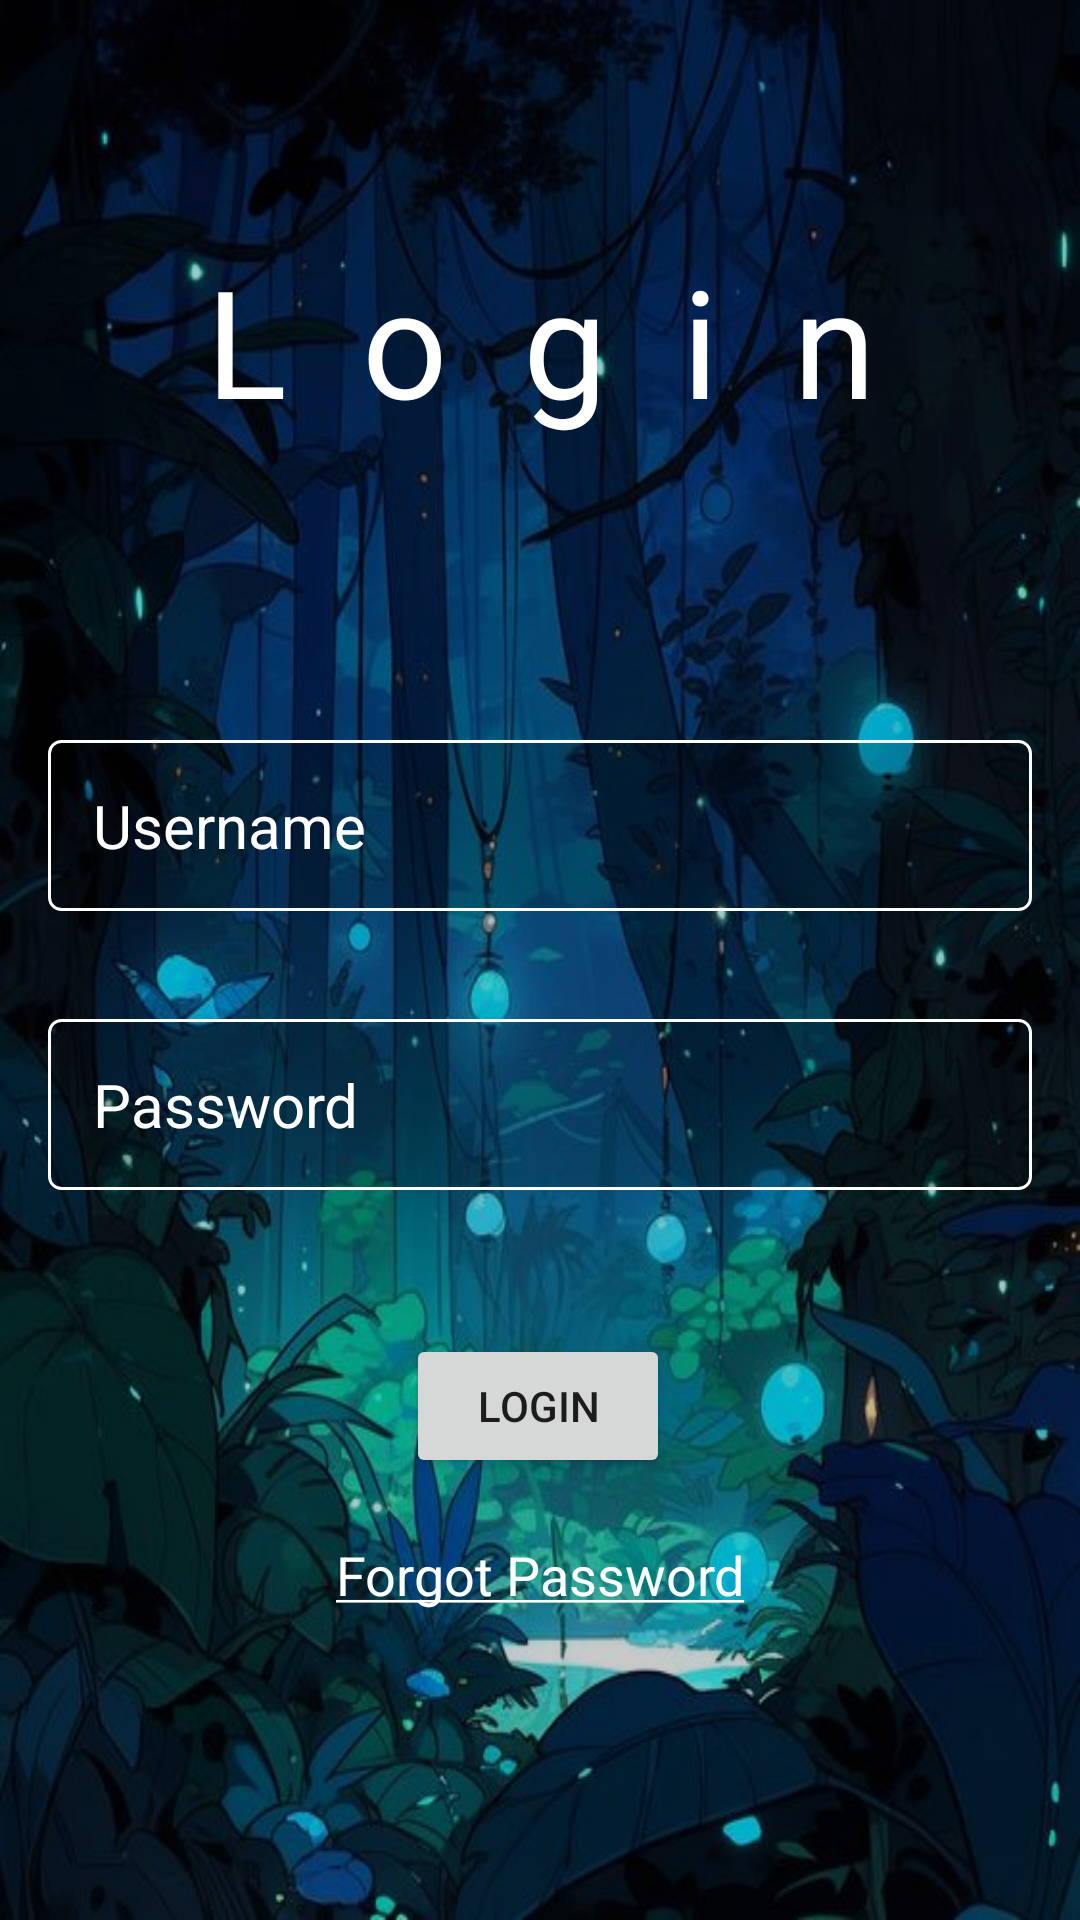

The Android layout XML behind this screen, and the referenced resources:
<!-- AndroidManifest.xml: application theme Theme.MobileComputing -->
<!-- res/layout/activity_login.xml -->
<?xml version="1.0" encoding="utf-8"?>
<androidx.constraintlayout.widget.ConstraintLayout xmlns:android="http://schemas.android.com/apk/res/android"
    xmlns:app="http://schemas.android.com/apk/res-auto"
    xmlns:tools="http://schemas.android.com/tools"
    android:layout_width="match_parent"
    android:layout_height="match_parent"
    android:background="@drawable/title_bg">

    <ImageView
        android:layout_width="match_parent"
        android:layout_height="match_parent"
        android:background="@color/black"
        android:alpha="0.2"/>

    <TextView
        android:id="@+id/loginTitle"
        android:layout_width="match_parent"
        android:layout_height="wrap_content"
        android:layout_marginTop="80dp"
        android:fontFamily="@font/flickdemo_vmryl"
        android:letterSpacing="0.5"
        android:text="@string/login"
        android:textAlignment="center"
        android:textColor="@color/white"
        android:textSize="50sp"
        app:layout_constraintEnd_toEndOf="parent"
        app:layout_constraintHorizontal_bias="0.0"
        app:layout_constraintStart_toStartOf="parent"
        app:layout_constraintTop_toTopOf="parent" />

    <EditText
        android:id="@+id/loginUsername"
        android:layout_width="0dp"
        android:layout_height="wrap_content"
        android:layout_marginStart="16dp"
        android:layout_marginTop="100dp"
        android:layout_marginEnd="16dp"
        android:background="@drawable/text_box"
        android:hint="@string/username"
        android:inputType="textPersonName"
        android:padding="15dp"
        android:textColorHint="@color/white"
        android:textSize="20sp"
        app:layout_constraintEnd_toEndOf="parent"
        app:layout_constraintHorizontal_bias="0.0"
        app:layout_constraintStart_toStartOf="parent"
        app:layout_constraintTop_toBottomOf="@id/loginTitle" />

    <EditText
        android:id="@+id/loginPassword"
        android:layout_width="0dp"
        android:layout_height="wrap_content"
        android:layout_marginStart="16dp"
        android:layout_marginTop="36dp"
        android:layout_marginEnd="16dp"
        android:background="@drawable/text_box"
        android:hint="@string/password"
        android:inputType="textPassword"
        android:padding="15dp"
        android:textColorHint="@color/white"
        android:textSize="20sp"
        app:layout_constraintEnd_toEndOf="parent"
        app:layout_constraintHorizontal_bias="0.0"
        app:layout_constraintStart_toStartOf="parent"
        app:layout_constraintTop_toBottomOf="@id/loginUsername" />

    <Button
        android:id="@+id/loginButtonForLogin"
        android:layout_width="wrap_content"
        android:layout_height="wrap_content"
        android:layout_marginTop="48dp"
        android:text="@string/login"
        app:layout_constraintEnd_toEndOf="parent"
        app:layout_constraintHorizontal_bias="0.498"
        app:layout_constraintStart_toStartOf="parent"
        app:layout_constraintTop_toBottomOf="@id/loginPassword" />

    <TextView
        android:id="@+id/forgor"
        android:layout_width="wrap_content"
        android:layout_height="wrap_content"
        android:layout_marginTop="20dp"
        android:text="@string/forgor"
        android:textColor="@color/white"
        android:textSize="18sp"
        app:layout_constraintEnd_toEndOf="parent"
        app:layout_constraintStart_toStartOf="parent"
        app:layout_constraintTop_toBottomOf="@id/loginButtonForLogin" />

</androidx.constraintlayout.widget.ConstraintLayout>
<!-- resources referenced by this layout -->
<resources>
  <color name="black">#FF000000</color>
  <color name="white">#FFFFFFFF</color>
  <!-- drawable text_box (drawable) -->
  <?xml version="1.0" encoding="utf-8"?>
  <shape xmlns:android="http://schemas.android.com/apk/res/android">
      <solid android:color="#33000000" />
      <stroke
          android:width="1dp"
          android:color="#FFFFFF" />
      <corners android:radius="4dp" />
  </shape>
  <!-- drawable title_bg: jpg bitmap (drawable, 65924 bytes) -->
  <string name="forgor"><u>Forgot Password</u></string>
  <string name="login">Login</string>
  <string name="password">Password</string>
  <string name="username">Username</string>
  <style name="Theme.MobileComputing" parent="Theme.MaterialComponents.DayNight.NoActionBar">
          
          <item name="colorPrimary">@color/purple_500</item>
          <item name="colorPrimaryVariant">@color/purple_700</item>
          <item name="colorOnPrimary">@color/white</item>
          
          <item name="colorSecondary">@color/teal_200</item>
          <item name="colorSecondaryVariant">@color/teal_700</item>
          <item name="colorOnSecondary">@color/black</item>
          
          <item name="android:statusBarColor">?attr/colorPrimaryVariant</item>
          
      </style>
  <color name="purple_500">#FF6200EE</color>
  <color name="purple_700">#FF3700B3</color>
  <color name="teal_200">#FF03DAC5</color>
  <color name="teal_700">#FF018786</color>
</resources>
